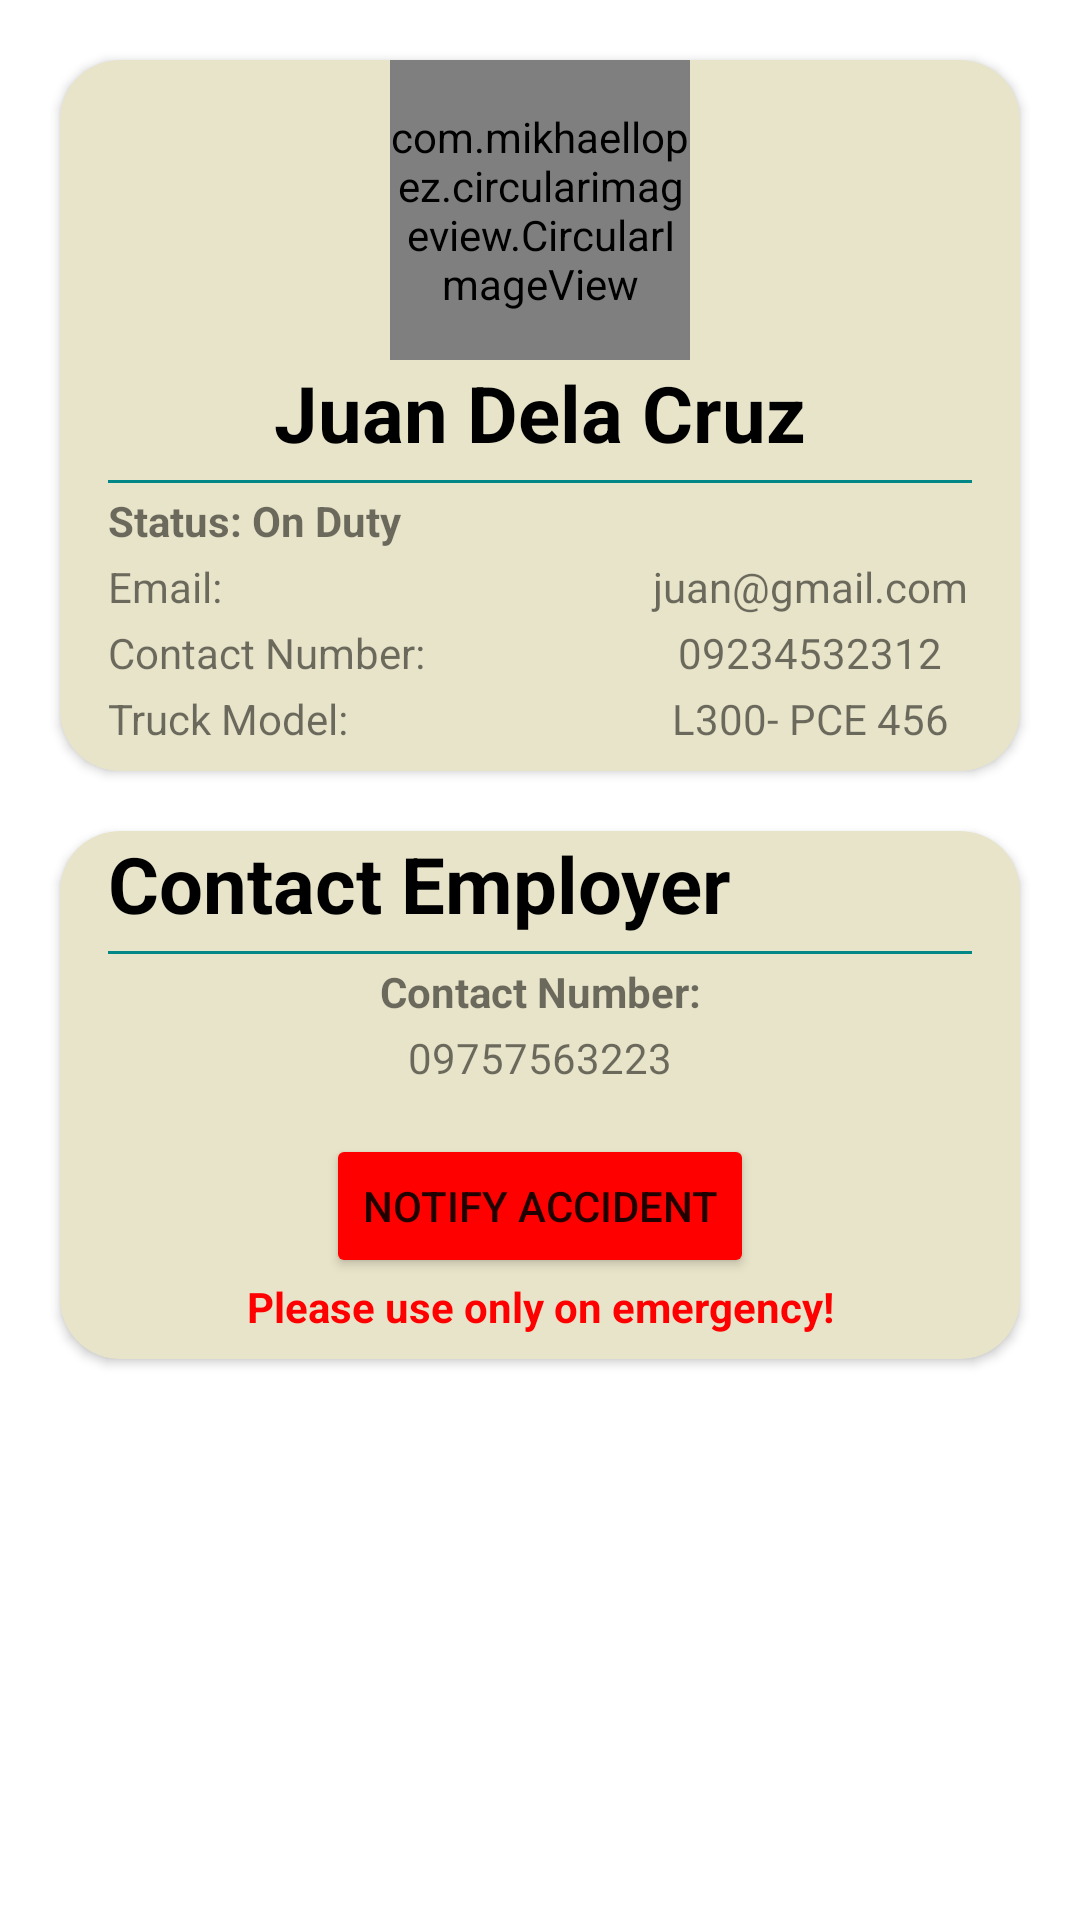

Android layout source for this screen:
<!-- AndroidManifest.xml: application theme Theme.JObandoTrucking -->
<!-- res/layout/activity_employee_dashboard.xml -->
<?xml version="1.0" encoding="utf-8"?>
<androidx.constraintlayout.widget.ConstraintLayout xmlns:android="http://schemas.android.com/apk/res/android"
    xmlns:app="http://schemas.android.com/apk/res-auto"
    xmlns:tools="http://schemas.android.com/tools"
    android:layout_width="match_parent"
    android:layout_height="match_parent"
    tools:context=".Employee_Dashboard">

    <androidx.cardview.widget.CardView
        android:id="@+id/employees"
        android:layout_width="match_parent"
        android:layout_height="wrap_content"
        android:layout_margin="20dp"
        android:backgroundTint="#e8e4c9"
        app:cardCornerRadius="20dp"
        app:layout_constraintEnd_toEndOf="parent"
        app:layout_constraintStart_toStartOf="parent"
        app:layout_constraintTop_toTopOf="parent">

        <LinearLayout
            android:layout_width="match_parent"
            android:layout_height="match_parent"
            android:layout_marginBottom="8dp"
            android:layout_marginLeft="16dp"
            android:layout_marginRight="16dp"
            android:orientation="vertical">

            <com.mikhaellopez.circularimageview.CircularImageView
                android:layout_width="100dp"
                android:layout_height="100dp"
                android:layout_gravity="center"
                android:src="@drawable/profilep"/>

            <TextView
                android:id="@+id/textView4"
                android:layout_width="match_parent"
                android:layout_height="wrap_content"
                android:textAlignment="center"
                android:textSize="26dp"
                android:textStyle="bold"
                android:textColor="@color/black"
                android:text="Juan Dela Cruz" />

            <View
                android:layout_marginTop="5dp"
                android:layout_width="match_parent"
                android:layout_height="1dp"
                android:background="@color/teal_700"/>

            <TextView
                android:layout_marginTop="3dp"
                android:layout_width="match_parent"
                android:layout_height="match_parent"
                android:text="Status: On Duty"
                android:textStyle="bold"/>

            <LinearLayout
                android:layout_width="match_parent"
                android:layout_height="match_parent"
                android:orientation="horizontal">

                <TextView
                    android:layout_marginTop="3dp"
                    android:layout_width="180dp"
                    android:layout_height="wrap_content"
                    android:text="Email:"/>

                <TextView
                    android:layout_marginTop="3dp"
                    android:layout_width="match_parent"
                    android:layout_height="wrap_content"
                    android:textAlignment="center"
                    android:text="juan@gmail.com"/>


            </LinearLayout>
            <LinearLayout
                android:layout_width="match_parent"
                android:layout_height="match_parent"
                android:orientation="horizontal">

                <TextView
                    android:layout_marginTop="3dp"
                    android:layout_width="180dp"
                    android:layout_height="wrap_content"
                    android:text="Contact Number:"/>

                <TextView
                    android:layout_marginTop="3dp"
                    android:layout_width="match_parent"
                    android:layout_height="wrap_content"
                    android:textAlignment="center"
                    android:text="09234532312"/>


            </LinearLayout>


            <LinearLayout
                android:layout_width="match_parent"
                android:layout_height="match_parent"
                android:orientation="horizontal">

                <TextView
                    android:layout_marginTop="3dp"
                    android:layout_width="180dp"
                    android:layout_height="wrap_content"
                    android:text="Truck Model:"/>

                <TextView
                    android:layout_marginTop="3dp"
                    android:layout_width="match_parent"
                    android:layout_height="wrap_content"
                    android:textAlignment="center"
                    android:text="L300- PCE 456"/>


            </LinearLayout>



        </LinearLayout>

    </androidx.cardview.widget.CardView>

    <androidx.cardview.widget.CardView
        android:id="@+id/registeredTrucks"
        android:layout_width="match_parent"
        android:layout_height="wrap_content"
        android:layout_margin="20dp"
        android:backgroundTint="#e8e4c9"
        app:cardCornerRadius="20dp"
        app:layout_constraintEnd_toEndOf="parent"
        app:layout_constraintStart_toStartOf="parent"
        app:layout_constraintTop_toBottomOf="@id/employees">

        <LinearLayout
            android:layout_width="match_parent"
            android:layout_height="match_parent"
            android:layout_marginBottom="8dp"
            android:layout_marginLeft="16dp"
            android:layout_marginRight="16dp"
            android:orientation="vertical">

            <TextView
                android:id="@+id/textView6"
                android:layout_width="match_parent"
                android:layout_height="wrap_content"
                android:textSize="26dp"
                android:textStyle="bold"
                android:textColor="@color/black"
                android:text="Contact Employer" />

            <View
                android:layout_marginTop="5dp"
                android:layout_width="match_parent"
                android:layout_height="1dp"
                android:background="@color/teal_700"/>

            <TextView
                android:layout_marginTop="3dp"
                android:layout_width="match_parent"
                android:layout_height="match_parent"
                android:textAlignment="center"
                android:text="Contact Number:"
                android:textStyle="bold"/>

            <TextView
                android:textAlignment="center"
                android:layout_marginTop="3dp"
                android:layout_width="match_parent"
                android:layout_height="wrap_content"
                android:text="09757563223"/>





            <Button
                android:layout_marginTop="16dp"
                android:layout_width="wrap_content"
                android:layout_height="wrap_content"
                android:layout_gravity="center"
                android:text="Notify Accident"
                android:backgroundTint="#ff0000"
                app:icon="@drawable/warning"/>

            <TextView
                android:layout_width="match_parent"
                android:layout_height="wrap_content"
                android:text="Please use only on emergency!"
                android:textAlignment="center"
                android:textStyle="bold"
                android:textColor="#ff0000"/>



        </LinearLayout>

    </androidx.cardview.widget.CardView>

</androidx.constraintlayout.widget.ConstraintLayout>
<!-- resources referenced by this layout -->
<resources>
  <style name="Theme.JObandoTrucking" parent="Theme.MaterialComponents.DayNight.NoActionBar">
          
          <item name="colorPrimary">@color/purple_500</item>
          <item name="colorPrimaryVariant">@color/purple_700</item>
          <item name="colorOnPrimary">@color/white</item>
          
          <item name="colorSecondary">@color/teal_200</item>
          <item name="colorSecondaryVariant">@color/teal_700</item>
          <item name="colorOnSecondary">@color/black</item>
          
          <item name="android:statusBarColor" tools:targetApi="l">?attr/colorPrimaryVariant</item>
          
      </style>
  <!-- not gathered from this repository: default colours our renderer supplied (Android Studio template values) -->
  <color name="purple_500">#FF6200EE</color>
  <color name="purple_700">#FF3700B3</color>
  <color name="teal_200">#FF03DAC5</color>
  <color name="teal_700">#FF018786</color>
  <color name="black">#FF000000</color>
  <color name="white">#FFFFFFFF</color>
</resources>
